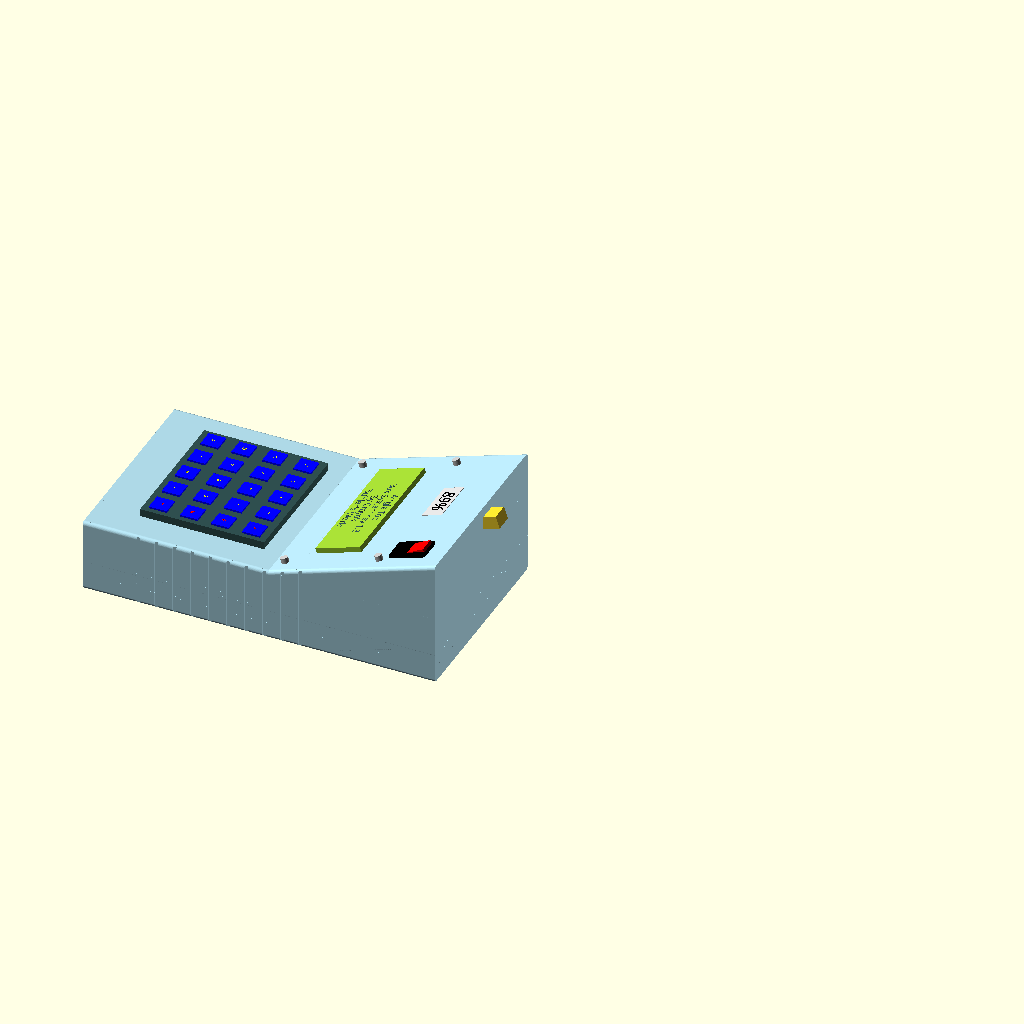
Cell 1: the model at its default parameters.
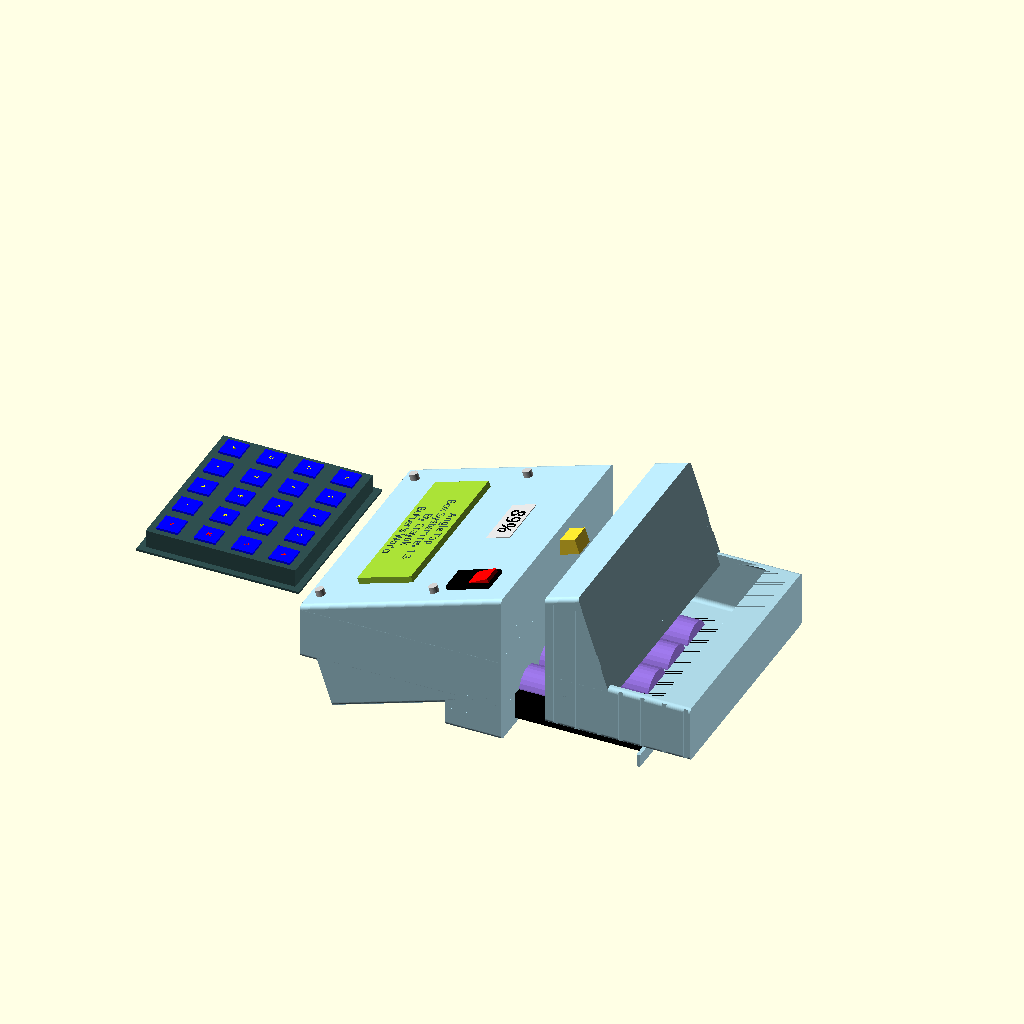
Cell 2 — base_length set to 20, the other parameters unchanged.
The same orthographic view direction (rotation 55°, 0°, 25°; colour scheme Cornfield) for every cell, with the view re-fitted per cell, so scale and position can differ between cells.
The OpenSCAD source (inputs/thingiverse/files/thing-2218467/files/WLS-LCO-handheld-box-rev-1.4.scad):
/******************************************************************************/
/**********                     INFO                                        **********/
/******************************************************************************/

/*
Wireless Launch System LCO controller case 1.2 March 2017
David Buhler (Crayok)

Custom box design for PIC microcontroller & Board, keypad,
4x20 display, li-ion charge circuit, 4 18650 li-ion battery pack  
and a 900Mhz modem.

Project Pics here:
https://www.flickr.com/photos/crayok/albums/72157604233331535

There are only three items printed, Base box that will hold the 
controller, modem and batteries with the top lid lower section 
housing the keypad that mounts from the bottom side (keypad 
flange inside box) There are two hole in this lid that are used 
to link the lid to the LCD display and angle section.  The angle 
section is variable in angle and length to accommodate the
required display and function stuff.

Adding the extra detail for the inside components gives and idea
how the things will fit and any potential interference.  This allows
for adjustment of the components and the resulting cut-outs to be 
accurate.

*
*********************************************************************************
r 1.2Added slop adjustment to top box for better fit
r 1.3 Cleaned up offset code for cutouts
r 1.4 auto adjust print layout corrected,  added extrude for text but also 
removed text creation for print part render (save compute power)
adjusted top auto placement as slope changes

Attribution-NonCommercial 3.0 (CC BY-NC 3.0)
http://creativecommons.org/licenses/by-nc/3.0/

Some code inspired by FB Aka Heartman/Hearty 2016 
http://heartygfx.blogspot.com 
http://heartygfx.blogspot.ca/2016/01/the-ultimate-box-maker.html
http://www.thingiverse.com/thing:1264391

Compiled on OpenSCAD version 2015.03-2
*/

/******************************************************************************/
/**********                           Settings                             **********/
/******************************************************************************/
//adjust the follow to meet your needs,  all measurements in mm.
// preview[view:south west, tilt:top diagonal]
/* [Display Parts] */
//Print Parts
print_part="None";//[None:None,All:All, Bottom:Bottom Only, Top:Top Only, Angle:Angle Top Only]
//Bottom
bottom_shell=1;//[0:No, 1:Yes]
//Top
top_shell=1;//[0:No, 1:Yes]
//Angle
angle_shell=1;//[0:No, 1:Yes]
//Keypad
keypad=1;//[0:No, 1:Yes]
//LCD
LCD=1;//[0:No, 1:Yes]
//Charger
charger=1;//[0:No, 1:Yes]
//Power Switch
power=1;//[0:No, 1:Yes]
//Battery
battery=1;//[0:No, 1:Yes]

/* [Base Dimensions]   */
//dimensions are almost... all inside dimensions the shell_thickness is added to these

//Overall length of the box
base_length=190;//[20:220]
//Width of the box
base_width=105;//[20:220]
//How high should the base be?
base_height=018;//[5:50]
//Length of Angled Top in flat config (lower top piece is Base Length - Angled Top) 
angletop_length=90;//[30:100]
//How high should the top be?
top_height=20;//[5:50]
//Slope on the Angle portion of the box
angle_top_slope=18;//[0:45]
//Set the shape of the corners 3,4,5 for angles, 40+ for rounded
cir_res=60;//[4:2:150] 
//Diameter of the corners 
box_corner=4;//[1:8]
//How thick of an outside shell
shell_thickness=3; //[1:5]
//Lip height between the bottom and top pieces
base_lip=3;//[1:5]
//Interface slop for cutouts and box fit
slop=0.4;//[0:0.1:0.5]

//Inside Locking Tab Thickness
tab_thickness=2.5;//[2:0.5:10]
//Tab Diameter
tab_dia=16;//[7:20]
//Diameter of the Bulge 
latch_dia=1.6;//[2:5]

//Parts used to create the cutouts in the final piece
/* [KEYPAD]   */
//Length Protrusion through top
keypad_length=69;//[20:100]
//Width Protrusion through top
keypad_width=76.7;//[20:100]
//Enough height to protrude through shell, if not actual height
keypad_height=9.22;//[2:15]
//Number Keys in Rows 
keyrows=4;//[1:5]
//Number of Keys in Columns
keycolumns=5;//[1:5]

/* [LCD] */
//LCD display only Length
LCD_length=26;//[10:50]
//LCD display only Width
LCD_width=77;//[10:120]
//LCD display height that is enough to protrude through shell for cutout
LCD_height=7;//[10:50]
//Overall LCD Length
LCD_olength=61;//[10:50]
//Overall LCD Width
LCD_owidth=99;//[10:120]
//LCD Height Circuit height not including the cutout height
LCD_oheight=20;//[10:50]
//Screw diameter plus a mm or so
LCD_screw=4;//[2:7]

/* [CHARGER]   */
//Charger Board Display Length
charger_dlength=11.5;//[5:50]
//Charger Board Display Width
charger_dwidth=26.5;//[5:50]
//Charger Board Display Height that is enough to protrude through shell for cutout
charger_dheight=7;//[5:30]
//Overvall Charger Board Length
charger_olength=30;//[5:50]
//Overall Charger Board Width
charger_owidth=66;//[5:50]
//Charger Board height not including display
charger_oheight=3;//[5:30]

/* [POWER SWITCH]   */
//Overvall Power  Board Length
power_length=20.5;//[5:30]
//Overvall Power Board Width
power_width=13.1;//[5:30]
//Overvall Power  Board height that is enough to protrude through shell for cutout
power_height=19;//[5:30]

/* [BATTERY]   */
//Overvall Battery Pack Length
battery_plength=82;//[30:100]
//Overvall Battery Pack Width
battery_pwidth=84;//[30:100]
//Overvall Battery Pack Height
battery_pheight=12;//[5:30]
//Battery Diameter
battery_diameter=18.2;//[5:30]
//Battery Length
battery_length=65;//[50:80]

/* [OUTSIDE GRIPS]   */
//Grip Serrations on Outside of Box
numofgrips=10;//[0;12]
//Right Side inset (visual alignmet for the moment)
insetr=1.4;
//Left Side inset (visual alignmet for the moment)
insetl=0.6;

//the keytext line below is modified as Thingiverse customizer does not parse test arrays
/* [TEXT]   */
keytext=" SMGA-9630852+741ADOF";//[" ","SAFE","MENU","GO","ARM","-","9","6","3","0","8","5","2","+","7","4","1","AUX" ,"DUMP","O2","FILL"]; //" SMGA-9630852+741ADOF";
LCDline1txt="Angle Top";
LCDline2txt="Box System rev 1.3";
LCDline3txt="By Crayok";
LCDline4txt="Buhler's World";



/******************************************************************************/
/*******                      Variable Calcs                             **********/
/****                       no need to adjust these                    ********/
/******************************************************************************/
/* [HIDDEN] */
angletop_width = base_width;
tbase_width=(shell_thickness *2) +base_width; //add shell thichness
tbase_length=(shell_thickness *2) +base_length; //add shell thichness
tbase_height=(shell_thickness *2) +base_height; //add shell thichness
ttop_height=(shell_thickness *2) +top_height; //add shell thichness
tangletop_width=(shell_thickness *2) +angletop_width; //add shell thichness
//Length from Base offset for cutout
keypad_loffset=base_length-angletop_length-keypad_length-10;
//Length from Base offset for cutout
lcd_loffset=base_length-angletop_length+sin(angle_top_slope)*(LCD_oheight+7)+5;//112
//Height offset for cutout
lcd_hoffset=base_height+top_height-LCD_oheight-shell_thickness+(sin(angle_top_slope)*13);
//Length from Base offset for cutout
power_loffset=base_length+shell_thickness-cos(angle_top_slope)*power_length-2;//169 
//Length from Base offset for cutout
charger_loffset=base_length+shell_thickness-cos(angle_top_slope)*charger_olength-.25;//164.5
//Height offset for cutout
charger_hoffset= (angletop_length-cos(angle_top_slope)*charger_olength-.25)*tan(angle_top_slope)+base_height+charger_oheight+13;//54.7
//Height offset for cutout
power_hoffset=(angletop_length-cos(angle_top_slope)*power_length-2)*tan(angle_top_slope)+base_height+5;//45
//Little bulge piece that interfaces with top sections to lock
latch_length=tab_dia/4;

/******************************************************************************/
/**********                  Make It Happen Stuff                   **********/
/******************************************************************************/
echo (Project_Size_Width=tbase_width);
echo (Project_Size_Length=tbase_length);
echo( Project_Size_Height=tbase_height+top_height+tan(angle_top_slope)*angletop_length);

//laysout all three parts on platform,  use slicer to seperate parts and print one or two of three    
 if (print_part=="All")
    {
    print_base();
    print_top();
    print_angle();  
    }
else if (print_part=="Bottom")
  {
   print_base();
  }
else if (print_part=="Top")
  {
   print_top();
  }
else if (print_part=="Angle")
  {
   print_angle();    
  }
  else
  {
    //Display the Base Section
if(bottom_shell==1)
    {
    color("lightblue")   
    translate([0,0,0])
    difference()
        {
        base_build();
        handgrip();
        }
    }
//Display the Top Section
if(top_shell==1)
    {
    color("lightblue")      
    //translate([0,0,10])
    difference()
        {
        top_build();
        translate([0,0,0])    
        base_build(); //removes the latch bumps to allow for positive retension   
        translate([keypad_loffset,(base_width-keypad_width)/2,base_height+top_height-2])     
            keypad();
        handgrip();
        // lcd cutout only used if screw holes protrude to top shell
        translate([lcd_loffset,(tbase_width-LCD_owidth)/2,lcd_hoffset])
            rotate([0,-angle_top_slope,0])
                LCD();         
        }
     }
//Display the Angle Top Section
if(angle_shell==1)
    {
    color("lightblue")   
    difference()
        {
        angle_build();
        base_build();
        handgrip();  
        translate([lcd_loffset,(tbase_width-LCD_owidth)/2,lcd_hoffset])
            rotate([0,-angle_top_slope,0])
                LCD();     
        translate([charger_loffset,tbase_width-charger_owidth-15,charger_hoffset])
            rotate([0,-angle_top_slope,0])
                charger();
        translate([power_loffset,10,power_hoffset])
            rotate([0,-angle_top_slope,0])
                power();
        }    
    }

//Display the Keypad
if (keypad==1)
    {
    translate([keypad_loffset,(base_width-keypad_width)/2,base_height+top_height-2])     
    keypad();
    }

//Display the LCD    
if (LCD==1)
    {
    translate([lcd_loffset,(tbase_width-LCD_owidth)/2,lcd_hoffset])
            rotate([0,-angle_top_slope,0])
    LCD();
    }

//Display the Charger    
if (charger==1)
    {
     translate([charger_loffset,tbase_width-charger_owidth-15,charger_hoffset])
            rotate([0,-angle_top_slope,0])
    charger();
    } 

 //Display the Power Switch       
 if (power==1)
    {
    translate([power_loffset,10,power_hoffset])
            rotate([0,-angle_top_slope,0])
    power();
    }

//Display the Battery Pack    
 if (battery==1)
    {
    translate([shell_thickness,(tbase_width-battery_pwidth)/2,shell_thickness])
        battery();
    }
  }
  
/******************************************************************************/
/**********                   Module Section                           **********/
/****                                                                             ********/
/******************************************************************************/
module print_base()
   {
     //base    
    translate([-base_length/2,-base_width-shell_thickness*2,0])
    difference()
        {
        base_build();
        handgrip();
        }    
   }
module print_top()
  {
   //top   
   translate([0,shell_thickness,base_height+top_height+shell_thickness]) 
        rotate([0,180,0]) 
           difference()
              {
              top_build();
              base_build(); //removes the latch bumps to allow for positive retension   
              translate([keypad_loffset,(base_width-keypad_width)/2,base_height+top_height-2])     
                  keypad();//keypad cutout
              handgrip();//make serrations
              translate([lcd_loffset,(tbase_width-LCD_owidth)/2,lcd_hoffset])
                   rotate([0,-angle_top_slope,0])
                      LCD(); //lcd cutout   
              }   
  }
module print_angle()
    {
   //angle
    translate([base_length+(shell_thickness*2)+15,shell_thickness,top_height-base_height+shell_thickness*2])
        rotate([0,180+angle_top_slope,0])
         difference()
            {
            angle_build();
            base_build();//removes the latch bumps to allow for positive retension   
            translate([lcd_loffset,(tbase_width-LCD_owidth)/2,lcd_hoffset])
                rotate([0,-angle_top_slope,0])
                    LCD();//lcd cutout
            translate([charger_loffset,tbase_width-charger_owidth-15,charger_hoffset])
                rotate([0,-angle_top_slope,0])
                    charger();//charger cutout
            translate([power_loffset,10,power_hoffset])
                rotate([0,-angle_top_slope,0])
                    power();//power switch cutout   
            }       
    }
//makes side serrations for better handholding
module handgrip()
    {
    for(i=[30:10:(numofgrips*10)+20])
        {
        translate([i,-insetr,0])
            cube([2,2,base_height*2+top_height*2]);     
        translate([i,tbase_width-insetl,0])
            cube([2,2,base_height*2+top_height*2]); 
        }
    }
    
// Make box with round corners
module RoundBox(length,width,height)
    {
    $fn=cir_res;            
    translate([0,box_corner/2,box_corner/2])
        {  
        minkowski ()
            {                                              
            cube ([length-(length/2),width-box_corner,height-box_corner]);
            rotate([0,90,0])    
                cylinder(d=box_corner,h=length/2);
            }
        }
    }

// builds the base of the box, added a rim relief for better fitting and tabs for locking box to top section
module base_build()
    {
    union()
        {
         difference()
            {
            RoundBox(tbase_length,tbase_width,tbase_height*1.2);//tbase_width,tbase_length,tbase_height
            translate([shell_thickness+slop/2,shell_thickness+slop/2,shell_thickness])
                RoundBox(base_length-slop,base_width-slop,base_height+10);//removes inside
            translate([-shell_thickness,-shell_thickness,base_height+shell_thickness])
                cube([base_length*2,base_width*2,base_height+10]);  //removes top (creates flat top)  
            translate([(shell_thickness/2),(shell_thickness/2),base_height+shell_thickness-base_lip])
                cube([base_length+shell_thickness,base_width+shell_thickness,base_height+10]);  //removes inset
            }   
        make_tabs();
        //make battery compartment divider    
        translate([shell_thickness+battery_plength+2,shell_thickness,shell_thickness])
            cube([1.6,base_width+2,battery_pheight/2]);
        }
     }

//makes tabs in botton box for alignment and affixing to the upper portions
// added as a module to allow latch subtraction in upper box for positive latching     
module make_tabs()
   {
    difference()//adds tabs to box
    {
    union()//creates the 6 tabs and places them
       {
       $fn=6; //set shape of tab
       translate([base_length/5,shell_thickness+tab_thickness+slop/2 ,base_height])
          rotate([90,0,0])
              cylinder(d=tab_dia,tab_thickness);
       translate([base_length-base_length/5,shell_thickness+tab_thickness+slop/2,base_height])
          rotate([90,0,0])
              cylinder(d=tab_dia,tab_thickness);
       translate([base_length/1.9,shell_thickness+tab_thickness+slop/2,base_height])
          rotate([90,0,0])
              cylinder(d=tab_dia,tab_thickness);
       translate([base_length/5,base_width+shell_thickness-slop/2,base_height])
          rotate([90,0,0])
              cylinder(d=tab_dia,tab_thickness);
       translate([base_length-base_length/5,base_width+shell_thickness-slop/2,base_height])
          rotate([90,0,0])
              cylinder(d=tab_dia,tab_thickness);          
       translate([base_length/1.9,base_width+shell_thickness-slop/2,base_height])
          rotate([90,0,0])
              cylinder(d=tab_dia,tab_thickness);
       translate([base_length-tab_thickness+shell_thickness-slop/2,(base_width+shell_thickness*2)/2,base_height])//end tab
          rotate([90,0,90])
              cylinder(d=tab_dia,tab_thickness);
       }
//bevels the bottom of the tab for better look and better printing
      translate([0,shell_thickness+box_corner,-base_height/2])                  
        rotate([45,0,0])
           cube([base_length,base_height,base_height]);                            
      translate([shell_thickness,base_width-shell_thickness/2,-base_height/2])   
        rotate([45,0,0])
           cube([base_length,base_height,base_height]);  
      translate([base_length-shell_thickness/2,0,-base_height/2])   
        rotate([45,0,90])
           cube([base_length,base_height,base_height]);    

//bevels the top of the tab for better locking interface
      translate([0,shell_thickness,base_height])                  
        rotate([85,0,0])
           cube([base_length,base_height,base_height]);

      translate([0,base_height/2+base_width-shell_thickness*2,base_height])                  
        rotate([5,0,0])
           cube([base_length,base_height,base_height]);    
    }    
//adds the latch bump on the tab to interface with the top section for locking
      translate([base_length/5-latch_length/2,shell_thickness+slop/2 ,base_height+tab_dia/2-latch_dia-.5])
        rotate([0,90,0])
          {
          $fn=cir_res;    
          cylinder(d=latch_dia,latch_length); 
          }
      translate([base_length-base_length/5-latch_length/2,shell_thickness+slop/2 ,base_height+tab_dia/2-latch_dia-.5])
        rotate([0,90,0])
            {
            $fn=cir_res;    
            cylinder(d=latch_dia,latch_length); 
            }
       translate([base_length/1.9-latch_length/2,shell_thickness+slop/2 ,base_height+tab_dia/2-latch_dia-.5])
        rotate([0,90,0])
            {
            $fn=cir_res;    
            cylinder(d=latch_dia,latch_length); 
            }                      
                
       translate([base_length/5-latch_length/2,base_width+shell_thickness -slop/2,base_height+tab_dia/2-latch_dia-.5])
          rotate([0,90,0])
              {
              $fn=cir_res;    
              cylinder(d=latch_dia,latch_length); 
              }
      translate([base_length-base_length/5-latch_length/2,base_width+shell_thickness -slop/2,base_height+tab_dia/2-latch_dia-.5])
          rotate([0,90,0])
              {
              $fn=cir_res;    
              cylinder(d=latch_dia,latch_length); 
              }
       translate([base_length/1.9-latch_length/2,base_width+shell_thickness-slop/2 ,base_height+tab_dia/2-latch_dia-.5])
          rotate([0,90,0])
              {
              $fn=cir_res;    
              cylinder(d=latch_dia,latch_length); 
              }                       
                
        translate([base_length+shell_thickness,(base_width+shell_thickness*2)/2+latch_length/2-slop/2 ,base_height+tab_dia/2-latch_dia-.5])
          rotate([90,0,0])
              {
              $fn=cir_res;    
              cylinder(d=latch_dia,latch_length); 
              }
     }

module top_build()
  {
   difference()
      {
      translate([0,0,base_height-shell_thickness])
          RoundBox(tbase_length,tbase_width,ttop_height);//tbase_width,tbase_length,tbase_height
      translate([shell_thickness-slop/2,shell_thickness-slop/2,shell_thickness])
          RoundBox(base_length+slop,base_width+slop,top_height+base_height-shell_thickness);//removes inside
      translate([base_length+shell_thickness-angletop_length,-10,0])
           cube([base_length,base_width*2,(base_height+top_height)*2]);       
       }     
   }

// build the back top portion than can be angled for better LCD viewing and also to increase available display space
module angle_build()
  {
  difference()
    {
    union()
      {
      difference()//make angle piece
        {
        translate([base_length+shell_thickness-angletop_length,(tbase_width-tangletop_width),base_height+top_height+shell_thickness])
          {
          rotate ([0,-angle_top_slope,0]) 
            {
            translate([0,0,-(top_height+tan(angle_top_slope)*angletop_length)])//translate to adjust the rotation point  to top of piece
              RoundBox(angletop_length*1.5,tangletop_width,top_height+tan(angle_top_slope)*angletop_length) ; 
            }
          }           
    
    difference()//cut off excess so end pice on angle top is left
      {
      translate([base_length-angletop_length+shell_thickness,(tbase_width-tangletop_width)+shell_thickness,base_height+top_height])
        {  
       rotate ([0,-angle_top_slope,0])
          {
          translate([0,0,-(top_height+tan(angle_top_slope)*angletop_length)])//translate to adjust the rotation point to top of piece
            RoundBox(angletop_length*1.5,angletop_width,top_height+tan(angle_top_slope)*angletop_length) ;//+10
            }
          }
        end_snip(); 
        }
      }
                        
      difference()//make top bottom piece
          {           
          translate([base_length-angletop_length+shell_thickness,tbase_width-tangletop_width,base_height-shell_thickness])
            RoundBox(angletop_length*2,tangletop_width,ttop_height ) ;  
          difference()
              {
              translate([base_length-angletop_length+shell_thickness-slop,tbase_width-tangletop_width+shell_thickness,base_height-shell_thickness])
                 RoundBox(angletop_length*2-shell_thickness,angletop_width,ttop_height ) ;            
              end_snip(); 
              }
          
       difference()
            {
            translate([base_length-angletop_length,tbase_width-tangletop_width+shell_thickness,base_height+top_height])
              rotate ([0,-angle_top_slope,0])
                {
                translate([0,0,-(top_height+tan(angle_top_slope)*angletop_length)])
                    RoundBox(angletop_length*2-shell_thickness,angletop_width,top_height+tan(angle_top_slope)*angletop_length) ;                 
                }
             end_snip();
            }
         }
      }
      //remove back excess
      translate([base_length+shell_thickness*2-.01,-10,0])
         cube([base_length,base_width*2,base_height*10]);
      //remove botton excess
      translate([-0,-10,-100])
         cube([base_length*2,base_width*2,base_height+100]);
       }
    }

//Clip angle top end to keep end shell piece
module end_snip()
    {
    translate([base_length+shell_thickness+.1,-base_width/2,base_height-shell_thickness*2])
        cube([base_length,base_width*3,ttop_height+shell_thickness*2+tan(angle_top_slope)*angletop_length]);    
    }

//create a keypad along with button layout 
module keypad()
     {
  
      keyrow_distance=keypad_length/(keyrows);
      keycolumn_distance=keypad_width/(keycolumns);
      keysize= keypad_length/(keyrows+3);  
      color("darkslategray") 
      cube([keypad_length+6,keypad_width+6,1]);
      color("darkslategray")   
      translate([3,3,0])
         cube([keypad_length,keypad_width,keypad_height]);
      translate([(-keyrow_distance/2)-2,(-keycolumn_distance/2)-2,1])
            for (i= [1:keyrows],j= [1:keycolumns])
            {
            color("blue")     
            translate ([keyrow_distance*i,keycolumn_distance*j,0])
                 cube([keysize,keysize,keypad_height]);
           if(print_part=="None")
              {
             if(j==1)
                {
                color("RED") 

                translate ([(keyrow_distance*i)+4,(keycolumn_distance*j)+5,keypad_height-.9])
                  rotate([0,0,270])
                      linear_extrude(1) 
                        text(keytext[i*j], font = "Liberation Sans", size=2,halign="center");   
                }
            else 
                {
                color("yellow") 
  
                translate ([(keyrow_distance*i)+4,(keycolumn_distance*j)+5,keypad_height-.9])
                  rotate([0,0,270])
                      linear_extrude(1)   
                        text(keytext[i+keyrows*(j-1)], font = "Liberation Sans", size=2,halign="center");   
                }
              }
           } 
     }
     
 //create the LCD part    
module LCD()
    {
    color("darkgreen")    
        cube ([LCD_olength,LCD_owidth,LCD_oheight]);
    color("yellowgreen")
        translate([(LCD_olength-LCD_length)/2,(LCD_owidth-LCD_width)/2,LCD_oheight]) 
    cube([LCD_length,LCD_width,LCD_height]);

//add screw mounts to LCD top
    color("silver")
    {
      translate([LCD_screw/2+1,LCD_screw/2+1,LCD_oheight])
          rotate([0,0,90])
             cylinder(h=LCD_height, d=LCD_screw,$fn=50);
      translate([LCD_olength-LCD_screw/2-1,LCD_owidth-LCD_screw/2-1,LCD_oheight])
          rotate([0,0,90])
              cylinder(h=LCD_height, d=LCD_screw,$fn=50);
      translate([LCD_olength-LCD_screw/2-1,LCD_screw/2+1,LCD_oheight])
          rotate([0,0,90])
             cylinder(h=LCD_height, d=LCD_screw,$fn=50);
      translate([LCD_screw/2+1,LCD_owidth-LCD_screw/2-1,LCD_oheight])
          rotate([0,0,90])
              cylinder(h=LCD_height, d=LCD_screw,$fn=50);        
      }

//add text to display
 if(print_part=="None")
    {
     color("darkslategray")
        {
     translate([(LCD_olength-LCD_length)/2+20,LCD_owidth/2,LCD_oheight+LCD_height-.9])
        rotate([0,0,270])
                                linear_extrude(1)   
            text(LCDline1txt,font="Advanced LED Board\\-7:style=Regular",halign="center",size=4);
     translate([(LCD_olength-LCD_length)/2+14,LCD_owidth/2,LCD_oheight+LCD_height-.94])
        rotate([0,0,270])
                                linear_extrude(1)   
            text(LCDline2txt,font="Advanced LED Board\\-7:style=Regular",halign="center",size=4);
     translate([(LCD_olength-LCD_length)/2+8,LCD_owidth/2,LCD_oheight+LCD_height-.9])
        rotate([0,0,270])
                                linear_extrude(1)   
            text(LCDline3txt,font="Advanced LED Board\\-7:style=Regular",halign="center",size=4); 
     translate([(LCD_olength-LCD_length)/2+2,LCD_owidth/2,LCD_oheight+LCD_height-.9])
        rotate([0,0,270])
                                linear_extrude(1)   
            text(LCDline4txt,font="Advanced LED Board\\-7:style=Regular",halign="center",size=4);            
        }
      }
    }

//create the viewhole for the USB 5 volt power supply and battery charger
module charger()
     {
     color("blue")    
     cube([charger_olength,charger_owidth,charger_oheight]);    
     translate([charger_olength-1,charger_owidth/2-5,charger_oheight-9])
        cube([12,10,7]);
     color("lightgray")
     translate([3,21.5,0])    
        cube ([charger_dlength,charger_dwidth,charger_dheight]);
   if(print_part=="None")
    {
       color("black")  
     translate([charger_dlength/2,charger_dwidth/2+21.5,charger_dheight-.8])
         rotate([0,0,270])
           linear_extrude(1)   
            text("89%",font="Digital\\-7:style=Italic",halign="center",size=7);
    }
     }
 //create the power switch
module power()
    {
    color("black")    
    cube ([power_length,power_width,power_height]);
    color("red")
    translate([power_length/2,2,power_height-4])
      rotate([0,-10,0])
        cube([power_length/2,power_width-4,4]);
    }
  
//Create a battery pack    
module battery()
    {
    color("black")    
    cube([battery_plength,battery_pwidth,battery_pheight]);
    color("mediumpurple")
    for (i=[1:4])
        {
         translate([(battery_plength-battery_length)/2,((battery_pwidth-(4*battery_diameter))/5)+(i*(battery_diameter+1.2))-battery_diameter/2,battery_diameter/2])
             rotate ([0,90,0])
                cylinder(d=battery_diameter,h=battery_length);
        }
    }    
    
Customizer parameters (derived from the source; name, type, default, range or options):
print_part: string, default "None", options "None", "All", "Bottom", "Top", "Angle"
bottom_shell: number, default 1, options 0, 1
top_shell: number, default 1, options 0, 1
angle_shell: number, default 1, options 0, 1
keypad: number, default 1, options 0, 1
LCD: number, default 1, options 0, 1
charger: number, default 1, options 0, 1
power: number, default 1, options 0, 1
battery: number, default 1, options 0, 1
base_length: number, default 190, range 20 to 220
base_width: number, default 105, range 20 to 220
base_height: number, default 18, range 5 to 50
angletop_length: number, default 90, range 30 to 100
top_height: number, default 20, range 5 to 50
angle_top_slope: number, default 18, range 0 to 45
cir_res: number, default 60, range 4 to 150, step 2
box_corner: number, default 4, range 1 to 8
shell_thickness: number, default 3, range 1 to 5
base_lip: number, default 3, range 1 to 5
slop: number, default 0.4, range 0 to 0.5, step 0.1
tab_thickness: number, default 2.5, range 2 to 10, step 0.5
tab_dia: number, default 16, range 7 to 20
latch_dia: number, default 1.6, range 2 to 5
keypad_length: number, default 69, range 20 to 100
keypad_width: number, default 76.7, range 20 to 100
keypad_height: number, default 9.22, range 2 to 15
keyrows: number, default 4, range 1 to 5
keycolumns: number, default 5, range 1 to 5
LCD_length: number, default 26, range 10 to 50
LCD_width: number, default 77, range 10 to 120
LCD_height: number, default 7, range 10 to 50
LCD_olength: number, default 61, range 10 to 50
LCD_owidth: number, default 99, range 10 to 120
LCD_oheight: number, default 20, range 10 to 50
LCD_screw: number, default 4, range 2 to 7
charger_dlength: number, default 11.5, range 5 to 50
charger_dwidth: number, default 26.5, range 5 to 50
charger_dheight: number, default 7, range 5 to 30
charger_olength: number, default 30, range 5 to 50
charger_owidth: number, default 66, range 5 to 50
charger_oheight: number, default 3, range 5 to 30
power_length: number, default 20.5, range 5 to 30
power_width: number, default 13.1, range 5 to 30
power_height: number, default 19, range 5 to 30
battery_plength: number, default 82, range 30 to 100
battery_pwidth: number, default 84, range 30 to 100
battery_pheight: number, default 12, range 5 to 30
battery_diameter: number, default 18.2, range 5 to 30
battery_length: number, default 65, range 50 to 80
numofgrips: number, default 10
insetr: number, default 1.4
insetl: number, default 0.6
keytext: string, default " SMGA-9630852+741ADOF", options " ", "SAFE", "MENU", "GO", "ARM", "-", "9", "6", "3", "0", "8", "5", "2", "+", "7", "4", "1", "AUX", "DUMP", "O2", "FILL"
LCDline1txt: string, default "Angle Top"
LCDline2txt: string, default "Box System rev 1.3"
LCDline3txt: string, default "By Crayok"
LCDline4txt: string, default "Buhler's World"
